Image classification data set "Four Wheelers" (sagar-tan/Python_Programs-Projects on GitHub). Class labels (113): car, vehicle car, Peugeot 3008, BMW 318i, BMW 520d, Mazda 6, Maruti Suzuki 800, Audi A3, Audi A4, Nissan AD Wagon, Toyota Allion, Suzuki Alto, Toyota Aqua, Toyota Axio, Toyota Belta, Perodua Bezza, Nissan Bluebird, Mercedes-Benz C180, Mercedes-Benz C200, Mercedes-Benz C350, Toyota Carina, Suzuki Celerio, Daihatsu Charade, Toyota C-HR, Honda Civic, Mercedes-Benz CLA 200, Mitsubishi Colt, Toyota Corolla, Toyota Corona, Honda CR-V, Nissan Dayz, Land Rover Defender, Nissan Datsun, Mercedes-Benz E200, Mercedes-Benz E220, Mitsubishi Eclipse Cross, Hyundai Elantra, Suzuki Estilo, Mazda Familia, Honda Fit, Honda Fit Shuttle, Mazda Flair, Toyota Fortuner, Mercedes-Benz GLE 300d, DFSK Glory, Honda Grace, Suzuki Grand Vitara, Toyota Harrier, Toyota Hilux, Suzuki Hustler, Honda Insight, Mitsubishi L200, Mitsubishi Lancer, Toyota Land Cruiser Prado, Toyota Land Cruiser Sahara, Ford Laser, Nissan Leaf, Nissan March, Suzuki Maruti, Hyundai Matrix, Daihatsu Mira, Mitsubishi Montero, Honda N-Box, Honda N-WGN, Tata Nano, Nissan, Mitsubishi Outlander, Mitsubishi Pajero, Micro Panda, Micro Panda Cross, Toyota Passo, Nissan Patrol, Toyota Premio, Toyota Prius, Audi Q2, Audi Q7, Toyota Raize, Land Rover Range Rover, Land Rover Range Rover Evoque, Land Rover Range Rover Sport, Datsun Redi-Go, Micro Rexton, Daihatsu Rocky, Toyota Rush, Honda S660, Hyundai Santa Fe, Kia Sorento, Suzuki Spacia, Kia Sportage, Toyota Sprinter, Toyota Starlet, Hyundai Stellar, Nissan Sunny, Suzuki Swift, Nissan Tiida, Toyota, Hyundai Tucson, Honda Vezel, Toyota Vitz, Perodua Viva Elite, Suzuki Wagon R, Suzuki Wagon R FX, Suzuki Wagon R FZ, Suzuki Wagon R Stingray, Toyota Wigo, Nissan Wingroad, BMW X1, BMW X2, BMW X5, Nissan X-Trail, Jaguar XF, Toyota Yaris, vehicle car car model zs mg.

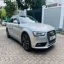
Label: Audi A4

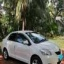
Label: Toyota Belta

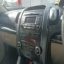
Label: Kia Sorento

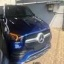
Label: Mercedes-Benz GLE 300d

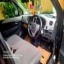
Label: Suzuki Wagon R FZ

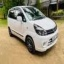
Label: Suzuki Estilo
